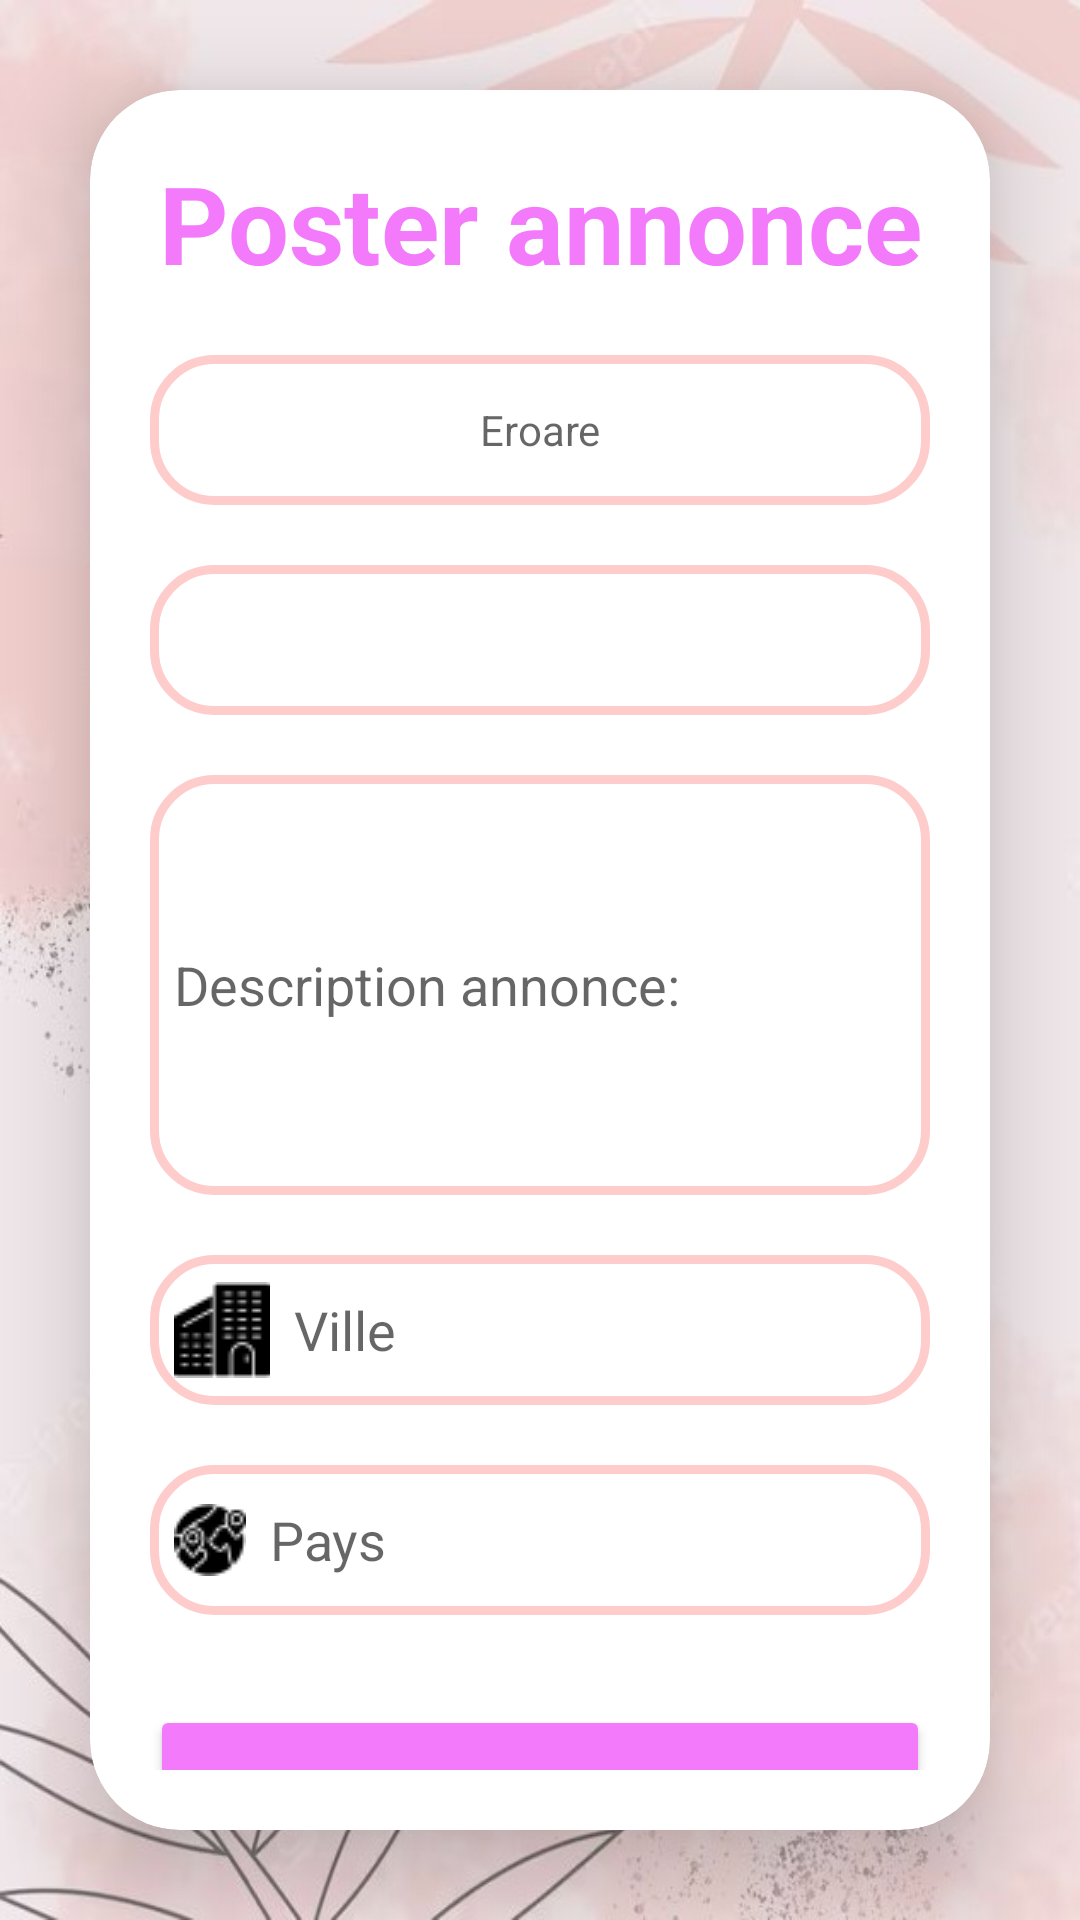

Layout XML and referenced resources for this Android screen:
<!-- AndroidManifest.xml: application theme Theme.CaringverseApp -->
<!-- res/layout/poster_announcee.xml -->
<?xml version="1.0" encoding="utf-8"?>
<LinearLayout
    xmlns:android="http://schemas.android.com/apk/res/android"
    xmlns:app="http://schemas.android.com/apk/res-auto"
    xmlns:tools="http://schemas.android.com/tools"
    xmlns:card_view="http://schemas.android.com/apk/res-auto"
    android:layout_width="match_parent"
    android:layout_height="match_parent"
    android:orientation="vertical"
    android:gravity="center"
    android:background="@drawable/fundal2">

    <androidx.cardview.widget.CardView
        android:layout_width="match_parent"
        android:layout_height="wrap_content"
        android:layout_margin="30dp"
        app:cardCornerRadius="30dp"
        app:cardElevation="20dp"
        android:background="@drawable/custom_texteditfield">

        <LinearLayout
            android:layout_width="match_parent"
            android:layout_height="wrap_content"
            android:orientation="vertical"
            android:layout_gravity="center_horizontal"
            android:padding="20dp">


            <TextView
                android:layout_width="match_parent"
                android:layout_height="wrap_content"
                android:text="@string/poster_annonce"
                android:id="@+id/loginText"
                android:textSize="36sp"
                android:textAlignment="center"
                android:textStyle="bold"
                android:textColor="@color/colorAccent"/>

            <TextView
                android:layout_width="match_parent"
                android:layout_height="50dp"
                android:id="@+id/errorMessage"
                android:background="@drawable/custom_texteditfield"
                android:drawableStart="@drawable/ic_error_24px"
                android:hint="@string/eroare"
                android:padding="8dp"
                android:gravity="center"
                android:textColor="@color/black"
                android:textColorHighlight="@color/cardview_dark_background"
                android:layout_marginTop="20dp"/>

            <Spinner
                android:layout_width="match_parent"
                android:layout_height="50dp"
                android:id="@+id/categoriePosterAnnonce"
                android:background="@drawable/custom_texteditfield"
                android:drawablePadding="8dp"
                android:padding="8dp"
                android:textColor="@color/black"
                android:layout_marginTop="20dp"/>

            <EditText
                android:layout_width="match_parent"
                android:layout_height="140dp"
                android:id="@+id/DescriptionAnnoncePoster"
                android:background="@drawable/custom_texteditfield"
                android:drawablePadding="8dp"
                android:hint="@string/description_annonce"
                android:padding="8dp"
                android:textColor="@color/black"
                android:textColorHighlight="@color/cardview_dark_background"
                android:inputType="textCapSentences|textNoSuggestions|textMultiLine"
                android:layout_marginTop="20dp"/>

            <EditText
                android:layout_width="match_parent"
                android:layout_height="50dp"
                android:id="@+id/villePosterAnnonce"
                android:background="@drawable/custom_texteditfield"
                android:drawableLeft="@drawable/ic_city_24px"
                android:drawablePadding="8dp"
                android:hint="@string/ville"
                android:padding="8dp"
                android:textColor="@color/black"
                android:textColorHighlight="@color/cardview_dark_background"
                android:layout_marginTop="20dp"/>

            <EditText
                android:layout_width="match_parent"
                android:layout_height="50dp"
                android:id="@+id/paysPosterAnnonce"
                android:background="@drawable/custom_texteditfield"
                android:drawableLeft="@drawable/ic_country_24px"
                android:drawablePadding="8dp"
                android:hint="@string/pays"
                android:padding="8dp"
                android:textColor="@color/black"
                android:textColorHighlight="@color/cardview_dark_background"
                android:layout_marginTop="20dp"/>

            <Button
                android:layout_width="match_parent"
                android:layout_height="60dp"
                android:id="@+id/btnPoster"
                android:text="@string/poster"
                android:textSize="18sp"
                android:layout_marginTop="30dp"
                android:textColor="@color/white"
                android:backgroundTint="@color/colorAccent"
                app:cornerRadius = "20dp"/>

            <Button
                android:layout_width="match_parent"
                android:layout_height="60dp"
                android:id="@+id/btnAbandonner"
                android:text="@string/abandonner"
                android:textSize="18sp"
                android:textColor="@color/white"
                android:backgroundTint="@color/colorAccent"
                app:cornerRadius = "20dp"/>

        </LinearLayout>

    </androidx.cardview.widget.CardView>

</LinearLayout>
<!-- resources referenced by this layout -->
<resources>
  <color name="black">#FF000000</color>
  <color name="colorAccent">#F37AFB</color>
  <color name="white">#FFFFFFFF</color>
  <!-- drawable custom_texteditfield (drawable) -->
  <?xml version="1.0" encoding="utf-8"?>
  <shape xmlns:android="http://schemas.android.com/apk/res/android"
      android:shape="rectangle">
  
      <stroke
          android:width="3dp"
          android:color="@color/rederror"/>
      <corners
          android:radius="20dp"/>
  </shape>
  <!-- drawable fundal2: jpg bitmap (drawable, 69706 bytes) -->
  <!-- drawable ic_city_24px: png bitmap (drawable, 894 bytes) -->
  <!-- drawable ic_country_24px: png bitmap (drawable, 819 bytes) -->
  <string name="abandonner">Abandonner</string>
  <string name="description_annonce">Description annonce:</string>
  <string name="eroare">Eroare</string>
  <string name="pays">Pays</string>
  <string name="poster">Poster</string>
  <string name="poster_annonce">Poster annonce</string>
  <string name="ville">Ville</string>
  <style name="Theme.CaringverseApp" parent="Theme.MaterialComponents.DayNight.DarkActionBar">
          
          <item name="colorPrimary">@color/purple_500</item>
          <item name="colorPrimaryVariant">@color/purple_700</item>
          <item name="colorOnPrimary">@color/white</item>
          
          <item name="colorSecondary">@color/teal_200</item>
          <item name="colorSecondaryVariant">@color/teal_700</item>
          <item name="colorOnSecondary">@color/black</item>
          
          <item name="android:statusBarColor">?attr/colorPrimaryVariant</item>
          
      </style>
  <color name="rederror">#FFCCCC</color>
  <color name="purple_500">#FF6200EE</color>
  <color name="purple_700">#FF3700B3</color>
  <color name="teal_200">#FF03DAC5</color>
  <color name="teal_700">#FF018786</color>
</resources>
